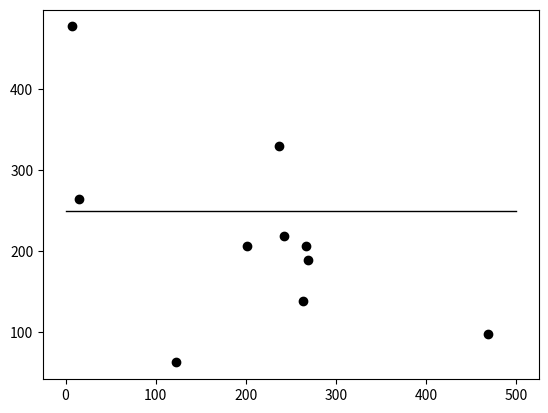
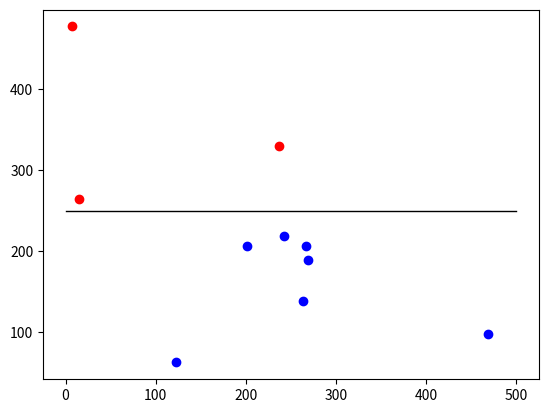

The script that saved these images, in order:
from random import randint
import matplotlib.pyplot as plt

def random_training_set_generator(size, min, max, target_function):
    training_set = []
    for i in range (0, size):
        x = randint(min, max)
        y = randint(min, max)
        while(y == target_function(x)):
            y = randint(min, max)
        if(y > target_function(x)):
            training_set.append([x, y, 1])
        else:
            training_set.append([x, y, -1])
    return training_set

def PLA_dot_product(data, weights, threshold):
    result = data[0]*weights[0] + data[1]*weights[1]
    if(result > threshold):
        return 1
    return -1

def PLA_correction(data, weights, threshold, correct_label):
    return sum_vectors(weights, scalar_times_vector(correct_label, data)), (threshold - correct_label)

def sum_vectors(v1, v2):
    v3 = []
    for i in range(len(v1)):
        v3.append(v1[i] + v2[i])
    return v3

def scalar_times_vector(scalar, vector):
    return [vector[0]*scalar, vector[1]*scalar]

def is_misclassified(data, classification):
    return data[2] != classification

def correct_classification(data):
    return data[2]

def PLA(training_set, weights, threshold, num_iterations):
    misclassification_flag = 1
    iteration = 0
    while(iteration < num_iterations and misclassification_flag == 1):
        misclassification_flag = 0
        for i in range(0, len(training_set)):
            classification = PLA_dot_product(training_set[i], weights, threshold)
            print("dot " + str(training_set[i]) + " threshold: " + str(threshold) + " " + "weights: " + str(weights) + "class: " + str(classification))
            if (is_misclassified(training_set[i], classification)):
                misclassification_flag = 1
                weights, threshold = PLA_correction(training_set[i], weights, threshold, correct_classification(training_set[i]))
                print("miss: " + str(training_set[i]) + " threshold: " + str(threshold) + " " + "weights: " + str(weights))
        iteration += 1
    return weights, threshold

def my_plot(data, reference):
    plt.plot([reference[0][0], reference[1][0]], [reference[0][1], reference[1][1]], color='k', linestyle='-', linewidth=1)
    for dot in data:
        plt.plot(dot[0], dot[1], 'ko')
    plt.show()

def my_plot_classification(data, labels, reference):
    plt.plot([reference[0][0], reference[1][0]], [reference[0][1], reference[1][1]], color='k', linestyle='-', linewidth=1)
    for i in range(0, len(data)):
        if (labels[i] == 1):
            plt.plot(data[i][0], data[i][1], 'ro')
        elif (labels[i] == -1):
            plt.plot(data[i][0], data[i][1], 'bo')
    plt.show()

def classify(data_set, weights, threshold):
    labels = []
    for i in range(0, len(data_set)):
        labels.append(PLA_dot_product(data_set[i], weights, threshold))
    return labels

def main():

    #You can alter these variables
    plot_min = 0
    plot_max = 500
    data_set_size = 10
    target_function = lambda x: 250
    weights = [0, 0]
    threshold = 0
    iterations = 100


    training_set = random_training_set_generator(data_set_size, plot_min, plot_max, target_function)
    reference = [[plot_min, target_function(plot_min)], [plot_max, target_function(plot_max)]]
    my_plot(training_set, reference)
    weights, threshold = PLA(training_set, weights, threshold, iterations)
    labels = classify(training_set, weights, threshold)
    my_plot_classification(training_set, labels, reference)

main()
